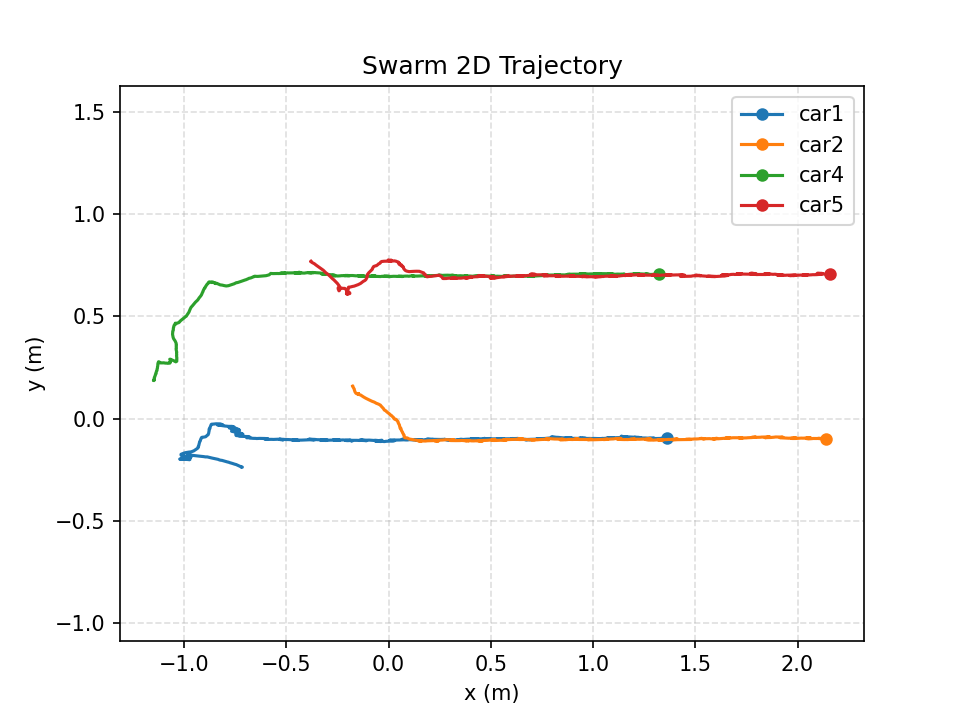

The table this chart was drawn from, first rows:
time_s, mocap_time_s, vehicle_id, x_m, y_m, z_m, yaw_rad, target_vx_mps, target_vy_mps, target_vz_mps, measured_vx_mps, measured_vy_mps, measured_vz_mps, target_heading_rad, target_speed_mps, measured_speed_mps, speed_command_mps, angle_command, front_left_command, front_right_command, rear_left_command, rear_right_command, command_sent
0.000000, 1788508072, car1, -0.7163, -0.2373, 0.1399, -0.3526, -0.2451, 0.04807, 0.000000, -0.000009, -0.000198, -0.000008, 0.000000, 0.2497, 0.000199, 0.000000, 0.000000, -75.88, -73.45, -100, -49.33, 1
0.000000, 1788508072, car2, -0.1752, 0.1599, 0.106, -0.579, -0.02167, -0.249, 0.000000, 0.000014, 0.000007, 0.000119, 0.000000, 0.2499, 0.000016, 0.000000, 0.000000, 65.19, -35, -42.34, 100, 1
0.000000, 1788508072, car4, -1.148, 0.1858, 0.1405, -0.7662, 0.07831, 0.2374, 0.000000, 0.000174, -0.000059, 0.000247, 0.000000, 0.25, 0.000183, 0.000000, 0.000000, -100, 49.17, 35, -56.63, 1
0.000000, 1788508072, car5, -0.38, 0.769, 0.1312, 2.711, 0.189, -0.1615, 0.000000, 0.000147, -0.000050, 0.000125, 0.000000, 0.2486, 0.000155, 0.000000, 0.000000, -53.74, -66.02, -35, -100, 1
0.2024, 1788508072, car1, -0.7162, -0.2374, 0.1399, -0.3505, -0.2451, 0.04797, 0.000000, 0.000225, -0.000238, -0.000206, 0.000000, 0.2497, 0.000328, 0.000000, 0.000000, -72.99, -74.02, -100, -47.01, 1
0.2024, 1788508072, car2, -0.1752, 0.1596, 0.1061, -0.5888, -0.02184, -0.249, 0.000000, -0.000518, -0.000216, 0.000653, 0.000000, 0.2499, 0.000561, 0.000000, 0.000000, 66.87, -35, -37, 100, 1
0.2024, 1788508072, car4, -1.148, 0.1855, 0.1406, -0.7787, 0.07824, 0.2374, 0.000000, -0.000566, -0.000295, -0.000995, 0.000000, 0.25, 0.000638, 0.000000, 0.000000, -100, 43.4, 35, -58.95, 1
0.2024, 1788508072, car5, -0.381, 0.7691, 0.1313, 2.719, 0.1893, -0.1613, 0.000000, -0.001263, 0.000636, 0.000814, 0.000000, 0.2487, 0.001414, 0.000000, 0.000000, -55.1, -61.28, -35, -100, 1
0.4043, 1788508072, car1, -0.7535, -0.223, 0.1408, -0.2925, -0.2461, 0.03895, 0.000000, -0.1657, 0.06508, 0.004642, 0.000000, 0.2492, 0.178, 0.000000, 0.000000, -69.5, -78.22, -100, -47.73, 1
0.4043, 1788508072, car2, -0.1678, 0.1417, 0.1063, -0.5597, -0.02615, -0.2485, 0.000000, 0.03595, -0.08249, 0.000491, 0.000000, 0.2499, 0.08998, 0.000000, 0.000000, 66.5, -35, -45.55, 100, 1
0.4043, 1788508072, car4, -1.144, 0.2038, 0.1401, -0.6888, 0.08112, 0.2365, 0.000000, 0.02002, 0.08761, -0.003301, 0.000000, 0.25, 0.08986, 0.000000, 0.000000, -100, 51.93, 35, -59.89, 1
0.4043, 1788508072, car5, -0.3434, 0.7428, 0.1301, 2.559, 0.1834, -0.1642, 0.000000, 0.1711, -0.121, -0.005781, 0.000000, 0.2461, 0.2095, 0.000000, 0.000000, -49.96, -72.56, -35, -100, 1
0.6065, 1788508073, car1, -0.815, -0.2046, 0.1411, -0.217, -0.2448, 0.02311, 0.000000, -0.3181, 0.09675, 0.001400, 0.000000, 0.2459, 0.3325, 0.000000, 0.000000, -48, -69.25, -86.61, -35, 1
0.6065, 1788508073, car2, -0.1562, 0.1215, 0.1067, -0.4194, -0.03613, -0.2472, 0.000000, 0.05077, -0.1062, 0.001700, 0.000000, 0.2498, 0.1177, 0.000000, 0.000000, 71.15, -35, -63.18, 100, 1
0.6065, 1788508073, car4, -1.136, 0.2285, 0.14, -0.5208, 0.08264, 0.2359, 0.000000, 0.03914, 0.1249, -0.001538, 0.000000, 0.25, 0.1309, 0.000000, 0.000000, -100, 63.41, 35, -65.95, 1
0.6065, 1788508073, car5, -0.298, 0.7066, 0.1295, 2.417, 0.1686, -0.1631, 0.000000, 0.2407, -0.189, -0.005480, 0.000000, 0.2345, 0.306, 0.000000, 0.000000, -39.69, -74.23, -35, -99.69, 1
0.8086, 1788508073, car1, -0.8794, -0.1891, 0.141, -0.167, -0.2295, 0.000603, 0.000000, -0.3249, 0.07925, 0.000756, 0.000000, 0.2295, 0.3345, 0.000000, 0.000000, -35, -65.35, -78.71, -35, 1
0.8086, 1788508073, car2, -0.1496, 0.1207, 0.1066, -0.418, -0.04212, -0.2463, 0.000000, 0.04162, -0.01374, 0.000366, 0.000000, 0.2498, 0.04383, 0.000000, 0.000000, 71.87, -35, -60.11, 100, 1
0.8086, 1788508073, car4, -1.131, 0.2523, 0.1403, -0.2468, 0.08395, 0.2355, 0.000000, 0.03278, 0.127, 0.000292, 0.000000, 0.25, 0.1311, 0.000000, 0.000000, -93.18, 86.1, 66.35, -73.43, 1
0.8086, 1788508073, car5, -0.2507, 0.661, 0.128, 2.303, 0.1233, -0.1275, 0.000000, 0.2395, -0.2259, -0.007296, 0.000000, 0.1774, 0.3292, 0.000000, 0.000000, -35, -51.04, 35, -69.85, 1
1.012, 1788508073, car1, -0.9479, -0.1813, 0.1419, -0.1161, -0.1743, -0.01922, 0.000000, -0.3249, 0.03846, 0.000567, 0.000000, 0.1753, 0.3272, 0.000000, 0.000000, -35, -44.28, -53.56, 35, 1
1.012, 1788508073, car2, -0.1494, 0.1224, 0.1065, -0.3764, -0.05192, -0.2444, 0.000000, 0.000419, 0.008783, -0.000491, 0.000000, 0.2499, 0.008793, 0.000000, 0.000000, 74.87, -35, -57.44, 100, 1
1.012, 1788508073, car4, -1.124, 0.2777, 0.1408, -0.1394, 0.07739, 0.2377, 0.000000, 0.0243, 0.1176, 0.002262, 0.000000, 0.2499, 0.1201, 0.000000, 0.000000, -80.71, 88.88, 77.73, -69.56, 1
1.012, 1788508073, car5, -0.2405, 0.6262, 0.128, 1.707, 0.07659, -0.04569, 0.000000, 0.05765, -0.1719, 0.000548, 0.000000, 0.08918, 0.1813, 0.000000, 0.000000, 38.14, -41.7, 35, -35, 1
1.214, 1788508073, car1, -0.9834, -0.1769, 0.1415, 0.2145, -0.1026, -0.03425, 0.000000, -0.2018, 0.02547, 0.000355, 0.000000, 0.1081, 0.2034, 0.000000, 0.000000, 35, -48.3, -35, 35, 1
1.214, 1788508073, car2, -0.1493, 0.1222, 0.1065, -0.3786, -0.05372, -0.244, 0.000000, 0.001321, -0.001342, -0.000953, 0.000000, 0.2499, 0.001883, 0.000000, 0.000000, 74.95, -35, -56.26, 100, 1
1.214, 1788508073, car4, -1.093, 0.2712, 0.1402, -0.3241, 0.05412, 0.244, 0.000000, 0.138, -0.0221, -0.000276, 0.000000, 0.2499, 0.1398, 0.000000, 0.000000, -100, 44.85, 35, -79.74, 1
1.214, 1788508073, car5, -0.2449, 0.6299, 0.1285, 1.016, 0.0823, -0.05525, 0.000000, -0.02156, 0.005391, 0.001916, 0.000000, 0.09913, 0.02222, 0.000000, 0.000000, 56.65, -63.07, -35, -35, 1
1.417, 1788508073, car1, -0.9858, -0.1932, 0.1409, 0.1681, -0.07937, 0.01028, 0.000000, -0.006302, -0.0772, 0.001455, 0.000000, 0.08003, 0.07745, 0.000000, 0.000000, -35, -35, -35, -35, 1
1.417, 1788508073, car2, -0.1491, 0.1223, 0.1064, -0.3744, -0.04896, -0.245, 0.000000, 0.000482, 0.000294, 0.000018, 0.000000, 0.2499, 0.000565, 0.000000, 0.000000, 75.86, -35, -51.77, 100, 1
1.417, 1788508073, car4, -1.068, 0.2738, 0.1406, -0.1933, 0.04158, 0.2464, 0.000000, 0.1359, 0.007748, -0.002782, 0.000000, 0.2499, 0.1361, 0.000000, 0.000000, -100, 47.38, 35, -87, 1
1.417, 1788508073, car5, -0.2429, 0.6376, 0.1282, 0.3765, 0.09177, -0.08039, 0.000000, 0.002604, 0.04973, -0.001401, 0.000000, 0.122, 0.04979, 0.000000, 0.000000, 72.4, -45.27, -35, 42.29, 1
1.619, 1788508074, car1, -1.014, -0.1995, 0.1417, 0.08688, 0.008408, 0.03719, 0.000000, -0.1444, -0.04069, 0.001366, 0.000000, 0.03813, 0.15, 0.000000, 0.000000, 35, 35, 35, 35, 1
1.619, 1788508074, car2, -0.1493, 0.1221, 0.1065, -0.3822, -0.04933, -0.2449, 0.000000, -0.000467, -0.000911, 0.000224, 0.000000, 0.2498, 0.001024, 0.000000, 0.000000, 75.93, -35, -48.63, 100, 1
1.619, 1788508074, car4, -1.065, 0.2893, 0.1397, -0.2741, 0.04095, 0.2465, 0.000000, 0.01433, 0.08886, -0.000350, 0.000000, 0.2499, 0.09001, 0.000000, 0.000000, -100, 61.98, 42.38, -80.4, 1
1.619, 1788508074, car5, -0.2178, 0.6371, 0.1281, 0.1223, 0.01886, -0.0767, 0.000000, 0.1281, -0.009811, 0.000970, 0.000000, 0.07898, 0.1284, 0.000000, 0.000000, 35, -50.33, -40.54, 35, 1
1.823, 1788508074, car1, -1.013, -0.198, 0.1405, -0.079, 0.03824, 0.01823, 0.000000, 0.001818, 0.001987, -0.001435, 0.000000, 0.04236, 0.002693, 0.000000, 0.000000, 35, 35, 35, 35, 1
1.823, 1788508074, car2, -0.1491, 0.1219, 0.1064, -0.3809, -0.04082, -0.2465, 0.000000, 0.000412, -0.000221, -0.000241, 0.000000, 0.2499, 0.000468, 0.000000, 0.000000, 76.86, -35, -42.82, 100, 1
1.823, 1788508074, car4, -1.037, 0.2833, 0.1393, -0.485, 0.02712, 0.2484, 0.000000, 0.1428, -0.03277, -0.000745, 0.000000, 0.2499, 0.1465, 0.000000, 0.000000, -100, 35, 35, -73.1, 1
1.823, 1788508074, car5, -0.2056, 0.6237, 0.1277, 0.01694, 0.0143, -0.05038, 0.000000, 0.06023, -0.0611, -0.002008, 0.000000, 0.05237, 0.08579, 0.000000, 0.000000, 35, -35, -35, 35, 1
2.025, 1788508074, car1, -0.9739, -0.2007, 0.1416, -0.02315, -0.05173, 0.02949, 0.000000, 0.1834, -0.009800, 0.001201, 0.000000, 0.05955, 0.1836, 0.000000, 0.000000, -41.14, -35, -35.8, -39.29, 1
2.025, 1788508074, car2, -0.1493, 0.1219, 0.1065, -0.3848, -0.03247, -0.2477, 0.000000, -0.000145, -0.000874, 0.000153, 0.000000, 0.2498, 0.000886, 0.000000, 0.000000, 77.42, -35, -37.53, 100, 1
2.025, 1788508074, car4, -1.037, 0.3053, 0.1395, -0.5448, 0.03822, 0.2469, 0.000000, -0.001505, 0.1088, 0.001794, 0.000000, 0.2498, 0.1088, 0.000000, 0.000000, -100, 35, 35, -70.05, 1
2.025, 1788508074, car5, -0.2009, 0.6083, 0.1279, -0.002687, 0.03356, 0.001239, 0.000000, 0.02119, -0.08306, 0.000335, 0.000000, 0.03358, 0.08572, 0.000000, 0.000000, -35, 35, 35, -35, 1
2.227, 1788508074, car1, -0.9973, -0.199, 0.14, -0.04019, 0.001216, 0.04825, 0.000000, -0.07011, 0.004189, -0.001279, 0.000000, 0.04826, 0.07024, 0.000000, 0.000000, -35, 35, 35, -35, 1
2.227, 1788508074, car2, -0.149, 0.1217, 0.1064, -0.3875, -0.03865, -0.2468, 0.000000, 0.000848, -0.000647, -0.000527, 0.000000, 0.2498, 0.001066, 0.000000, 0.000000, 77.14, -35, -38.81, 100, 1
2.227, 1788508074, car4, -1.037, 0.3271, 0.1409, -0.5487, 0.03432, 0.2473, 0.000000, -0.002065, 0.1185, 0.001238, 0.000000, 0.2497, 0.1185, 0.000000, 0.000000, -100, 35, 35, -69.94, 1
2.227, 1788508074, car5, -0.2042, 0.6153, 0.1272, -0.04571, 0.02337, 0.003155, 0.000000, -0.009425, 0.01956, -0.001485, 0.000000, 0.02358, 0.02171, 0.000000, 0.000000, 35, -35, -35, 35, 1
2.432, 1788508074, car1, -1.013, -0.1965, 0.1412, -0.01122, 0.04827, 0.05869, 0.000000, -0.09265, 0.01374, 0.000541, 0.000000, 0.07599, 0.09366, 0.000000, 0.000000, 35, 46.4, 45.5, 35, 1
2.432, 1788508074, car2, -0.149, 0.1212, 0.1065, -0.395, -0.03999, -0.2466, 0.000000, -0.000940, -0.001232, 0.000292, 0.000000, 0.2498, 0.001549, 0.000000, 0.000000, 76.76, -35, -38.83, 100, 1
2.432, 1788508074, car4, -1.039, 0.353, 0.14, -0.6569, 0.03792, 0.2466, 0.000000, -0.006837, 0.1223, -0.000470, 0.000000, 0.2495, 0.1225, 0.000000, 0.000000, -100, 35, -35, -65.64, 1
2.432, 1788508074, car5, -0.1889, 0.612, 0.1275, 0.04674, -0.02709, 0.03298, 0.000000, 0.07682, -0.01366, 0.001763, 0.000000, 0.04268, 0.07802, 0.000000, 0.000000, -35, -35, -35, -35, 1
2.634, 1788508075, car1, -0.9782, -0.1956, 0.1415, 0.04396, -0.04828, 0.07695, 0.000000, 0.1581, 0.007923, -0.005903, 0.000000, 0.09084, 0.1583, 0.000000, 0.000000, -55.23, -35, -35, -58.75, 1
2.634, 1788508075, car2, -0.149, 0.1212, 0.1064, -0.3972, -0.03815, -0.2468, 0.000000, 0.002175, -0.002542, -0.000809, 0.000000, 0.2497, 0.003346, 0.000000, 0.000000, 76.71, -35, -38.34, 100, 1
2.634, 1788508075, car4, -1.045, 0.3802, 0.1407, -0.558, 0.0495, 0.2443, 0.000000, -0.02125, 0.1487, 0.001578, 0.000000, 0.2493, 0.1502, 0.000000, 0.000000, -100, 42.19, 35, -67.94, 1
2.634, 1788508075, car5, -0.2044, 0.6126, 0.1273, 0.01748, 0.0324, 0.05314, 0.000000, -0.06963, -0.0119, -0.001687, 0.000000, 0.06224, 0.07064, 0.000000, 0.000000, -35, 38.38, 39.78, -35, 1
2.836, 1788508075, car1, -0.9748, -0.187, 0.1412, 0.06635, -0.06095, 0.08997, 0.000000, 0.03528, 0.04684, -0.001384, 0.000000, 0.1087, 0.05864, 0.000000, 0.000000, -55.7, -35, -35, -61.01, 1
2.836, 1788508075, car2, -0.1494, 0.1212, 0.1065, -0.4029, -0.04064, -0.2463, 0.000000, -0.001093, -0.000355, 0.000362, 0.000000, 0.2496, 0.001149, 0.000000, 0.000000, 76.38, -35, -38.68, 100, 1
2.836, 1788508075, car4, -1.057, 0.4125, 0.1411, -0.3765, 0.06428, 0.2404, 0.000000, -0.06383, 0.1647, 0.000755, 0.000000, 0.2489, 0.1767, 0.000000, 0.000000, -100, 72.59, 45.08, -72.5, 1
2.836, 1788508075, car5, -0.1999, 0.6258, 0.1275, 0.02453, 0.01459, 0.05463, 0.000000, 0.01619, 0.06647, 0.001622, 0.000000, 0.05654, 0.06842, 0.000000, 0.000000, -35, 35, 35, -35, 1
... 508 more rows
